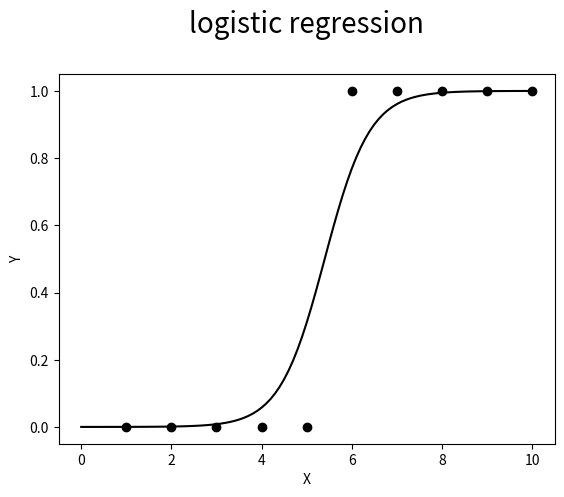

Write the Python code that produced this figure.
"""
Logistic Regression
=====
  This script implements a logistic regression model using coordinate descent via numerical differentiation.
  The optimizer used is a custom twist on the traditional gradient descent method.
"""

import matplotlib.pyplot as plt
import numpy as np

def abs_error(datax, datay, a, b):
  error = 0
  for item in range(len(datax)):
    error += abs(datay[item] - (1 / (1 + 2.71828**( -a*(datax[item]-b) ))))
  return error/len(datax)

def logistic_regression(datax, datay, epochs, learning_rate, bias_multiplier, debug=False):

  # (1 / (1 + 2.71828**(-a(datax-b)))) | sigmoid
  a=0
  b=0

  goingdown = False # is currently increasing the value
  goingup = False # is currently decreasing the value

  error = 0 # current error
  derror = 0 # error if we change it a bit
  slope = 0 # slope (derivative)

  mode = 0

  for _ in range(epochs):
    mode += 1
    goingdown = False
    goingup = False

    if mode %2 == 0:
      for _ in range(epochs):
        error = abs_error(datax, datay, a, b)
        b += learning_rate*bias_multiplier
        derror = abs_error(datax, datay, a, b)

        slope = derror - error
        b -= learning_rate*bias_multiplier

        # if gradient descent is increasing error, break
        if goingdown and goingup:
          break

        # positive gradient
        if slope > 0:
          b -= learning_rate*bias_multiplier
          goingdown = True

        # positive gradient
        elif slope < 0:
          b += learning_rate*bias_multiplier
          goingup = True

    else:
      for _ in range(epochs):
        error = abs_error(datax, datay, a, b)
        a += learning_rate
        derror = abs_error(datax, datay, a, b)

        slope = derror - error
        a -= learning_rate

        # if gradient descent is increasing error, break
        if goingdown and goingup:
          break

        # positive gradient
        if slope > 0:
          a -= learning_rate
          goingdown = True

        # positive gradient
        elif slope < 0:
          a += learning_rate
          goingup = True

    if mode % 100 == 0 and debug:
      print(f"Training   | {round(a,3):6} | {round(b,3):6} | Error {round(error,3):6} | Epoch {round(mode)}")

  return a, b

# constants

if __name__ == "__main__":
  
  np.random.seed(42)  # For reproducibility
  n_samples = 20
  DATAX = np.array([1,2,3,4,5,6,7,8,9,10])
  DATAY = np.array([0,0,0,0,0,1,1,1,1,1])

  VISUALIZER = []

  count = 0
  while count<len(DATAX):
    VISUALIZER.append(count)
    count += 0.1

  FINAL_VISUALIZER = np.array(VISUALIZER)

  # Main ==========================

  a, b = logistic_regression(DATAX, DATAY, 200, 0.0001, 1000, True)

  # plotting scatter
  plt.scatter(DATAX, DATAY, color='black')  # Plot using only the first feature
  plt.plot(FINAL_VISUALIZER, (1 / (1 + 2.71828**( -a*( FINAL_VISUALIZER - b) ))), color='black') # replace [FINAL_VISUALIZER] with [DATAX] so it uses the same graphing format as the rest

  # texts
  plt.xlabel("X")
  plt.ylabel("Y")
  plt.title("logistic regression", loc='center', fontsize=20, y=1.09)

  # show
  plt.show()